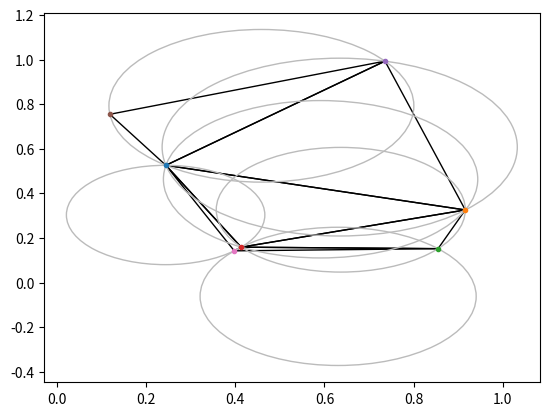

Generate this figure with matplotlib:
"""
Based on https://en.wikipedia.org/wiki/Bowyer%E2%80%93Watson_algorithm

A triangle is stored as a tuple of IDs to corners.
The corners are given in anticlockwise order.
"""

# Importing
import numpy as np
import matplotlib.pyplot as plt


class Delaunay():
    
    def __init__(self, points=np.random.rand(7, 2)):
        self.points = points
        self.triangles = []
        self.add_super_triangle()
    
    def triangulate(self):
        for point_index, point in enumerate(self.points):
            if point_index >= 3:
                self.add_point(point_index, point)
        self.remove_super_triangle_connecting_triangles()
        self.set_results()
    
    # Initialisation
    def add_super_triangle(self):
        minimum = np.min(self.points) - 1
        maximum = np.max(self.points[:, 0] + self.points[:, 1]) + 5
        super_triangle = self.get_super_triangle(minimum, maximum)
        self.points = np.concatenate((super_triangle, self.points), axis=0)
        self.triangles.append(np.array([0, 1, 2]))
    
    def get_super_triangle(self, minimum, maximum):
        super_triangle_coordinates = np.array([
            [minimum, minimum],
            [maximum, minimum],
            [minimum, maximum]])
        return super_triangle_coordinates
    
    
    # Iteration part of algorithm
    def add_point(self, point_index, point):
        self.set_bad_triangles(point_index, point)
        self.set_polygon_edges(point_index)
        self.filter_triangles()
        self.add_new_triangles(point_index)
    
    # Identifying bad triangles
    def set_bad_triangles(self, index, point):
        self.bad_triangles = []
        for triangle_index, triangle in enumerate(self.triangles):
            if self.triangle_is_bad(triangle, point):
                self.bad_triangles.append(triangle_index)
    
    # This is based on the formula from the following:
    # https://en.wikipedia.org/wiki/Delaunay_triangulation#Algorithms
    def triangle_is_bad(self, triangle, point):
        matrix = self.get_triangle_matrix(triangle, point)
        determinant = np.linalg.det(matrix)
        triangle_bad = (determinant > 0)
        return triangle_bad
    
    def get_triangle_matrix(self, triangle, point):
        triangle_points = self.points[triangle, :]
        x_differences = triangle_points[:, 0] - point[0]
        y_differences = triangle_points[:, 1] - point[1]
        distances = x_differences**2 + y_differences**2
        matrix = np.stack((x_differences, y_differences, distances), axis=1)
        return matrix
    
    
    # Identifying boundary edges of collection of bad triangles
    def set_polygon_edges(self, index):
        if len(self.bad_triangles) > 0:
            self.set_polygon_edges_non_trivial(index)
        else:
            self.polygon_edges = []
    
    def set_polygon_edges_non_trivial(self, index):
        edges = [edge for triangle_index in self.bad_triangles
                 for edge in self.get_triangle_edges(self.triangles[triangle_index])]
        edges_distinct = set(edges)
        self.polygon_edges = [edge for edge in edges_distinct
                              if edges.count(edge) == 1]
    
    def get_triangle_edges(self, triangle):
        edge_1 = self.get_triangle_edge(triangle[0], triangle[1])
        edge_2 = self.get_triangle_edge(triangle[1], triangle[2])
        edge_3 = self.get_triangle_edge(triangle[2], triangle[0])
        return [edge_1, edge_2, edge_3]
    
    def get_triangle_edge(self, vertex_1, vertex_2):
        if vertex_1 < vertex_2:
            return (vertex_1, vertex_2)
        else:
            return (vertex_2, vertex_1)
    
    
    def filter_triangles(self):
        self.triangles = [
            triangle for triangle_index, triangle in enumerate(self.triangles)
            if triangle_index not in self.bad_triangles]
    
    def add_new_triangles(self, point_index):
        for edge in self.polygon_edges:
            triangle = self.get_anticlockwise_triangle(point_index, edge)
            self.triangles.append(triangle)
    
    # This is needed as the check for whether a point is inside the circumcircle
    # relies on the circumcircle points being anticlockwise
    def get_anticlockwise_triangle(self, point_index, edge):
        sign = self.get_triangle_direction(point_index, edge)
        if sign > 0:
            return (point_index, edge[0], edge[1])
        else:
            return (point_index, edge[1], edge[0])
    
    def get_triangle_direction(self, point_index, edge):
        x1, y1 = self.points[point_index]
        x2, y2 = self.points[edge[0]]
        x3, y3 = self.points[edge[1]]
        dot_product = (y1-y2)*(x3-x1) + (x2-x1)*(y3-y1)
        return (dot_product > 0)
    
    def remove_super_triangle_connecting_triangles(self):
        self.triangles = [triangle for triangle in self.triangles
                          if min(triangle) > 2]
            
    
    def set_results(self):
        self.results = [self.get_results_triangle(triangle)
                        for triangle in self.triangles]
    
    def get_results_triangle(self, triangle):
        centre, radius = self.get_circumcircle_properties(triangle)
        results_triangle = {"PointIndices": triangle,
                            "Centre": centre,
                            "Radius": radius}
        return results_triangle
    
    # Based on https://en.wikipedia.org/wiki/Circumcircle#Cartesian_coordinates
    def get_circumcircle_properties(self, triangle):
        circle_matrix = self.get_circle_matrix(triangle)
        a, b, s_x, s_y = self.get_circle_matrix_determinants(circle_matrix)
        centre, radius = self.get_circle(a, b, s_x, s_y)
        return centre, radius
    
    def get_circle_matrix(self, triangle):
        x, y = self.points[triangle, 0], self.points[triangle, 1]
        distance = x**2 + y**2
        ones = np.ones(3)
        matrix = np.stack((distance, x, y, ones), axis=1)
        return matrix
    
    def get_circle_matrix_determinants(self, circle_matrix):
        a   = np.linalg.det(circle_matrix[:, [1, 2, 3]])
        b   = np.linalg.det(circle_matrix[:, [1, 2, 0]])
        s_x = np.linalg.det(circle_matrix[:, [0, 2, 3]])/2
        s_y = np.linalg.det(circle_matrix[:, [1, 0, 3]])/2
        return a, b, s_x, s_y
    
    def get_circle(self, a, b, s_x, s_y):
        centre = [s_x/a, s_y/a]
        radius = np.sqrt(b/a + (s_x**2+s_y**2)/a**2)
        return centre, radius
    
    
    # Plotting
    def set_figure(self):
        if not hasattr(self, "ax"):
            self.fig, self.ax = plt.subplots(1)
        
    def plot_all(self):
        self.set_figure()
        self.plot_points()
        self.plot_triangles()
        self.plot_circles()
    
    def plot_points(self):
        for point in self.points[3:, :]:
            self.ax.plot(*point, marker=".")
    
    def plot_triangles(self):
        for triangle in self.triangles:
            triangle_points = self.points[triangle, :]
            self.ax.add_patch(plt.Polygon(triangle_points, fill=False))
    
    def plot_circles(self):
        for triangle in self.results:
            self.ax.add_patch(plt.Circle(
                triangle["Centre"], triangle["Radius"],
                fill=False, color="#BBBBBB"))


delaunay = Delaunay()
delaunay.triangulate()
delaunay.plot_all()













